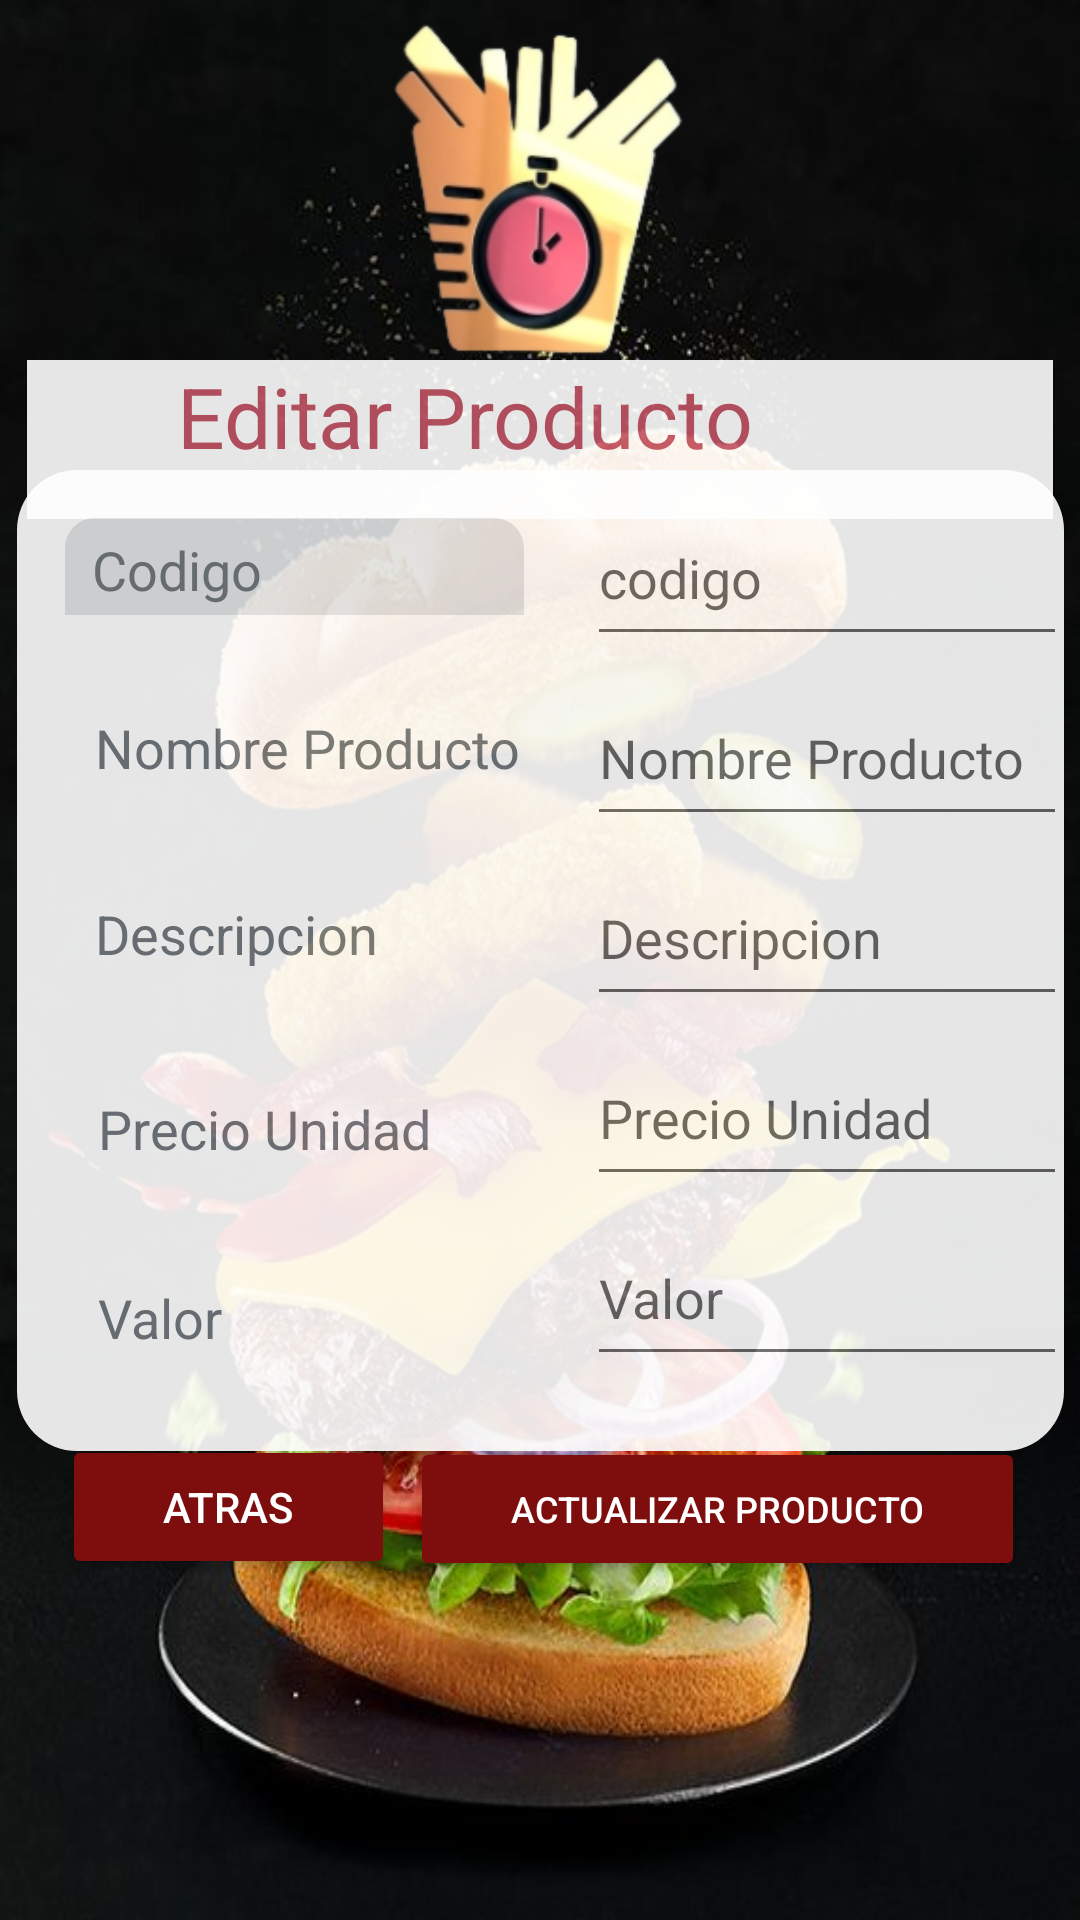

Layout XML and referenced resources for this Android screen:
<!-- AndroidManifest.xml: application theme Theme.Food -->
<!-- res/layout/editar_product.xml -->
<?xml version="1.0" encoding="utf-8"?>
<androidx.constraintlayout.widget.ConstraintLayout xmlns:android="http://schemas.android.com/apk/res/android"
    xmlns:app="http://schemas.android.com/apk/res-auto"
    xmlns:tools="http://schemas.android.com/tools"
    android:layout_width="match_parent"
    android:layout_height="match_parent"
    android:background="@drawable/hambuesafondo">


    <LinearLayout
        android:id="@+id/l_layout1"
        android:layout_width="342dp"
        android:layout_height="175dp"
        android:orientation="vertical"
        app:layout_constraintBottom_toBottomOf="parent"
        app:layout_constraintEnd_toEndOf="parent"
        app:layout_constraintStart_toStartOf="parent"
        app:layout_constraintTop_toTopOf="parent"
        app:layout_constraintVertical_bias="0.0">

        <ImageView
            android:id="@+id/imageView2"
            android:layout_width="match_parent"
            android:layout_height="120dp"
            app:layout_constraintBottom_toBottomOf="parent"
            app:layout_constraintEnd_toEndOf="parent"
            app:layout_constraintStart_toStartOf="parent"
            app:layout_constraintTop_toTopOf="parent"
            app:layout_constraintVertical_bias="0.026"
            app:srcCompat="@drawable/logo" />

        <LinearLayout
            android:id="@+id/title_regis"

            android:layout_width="match_parent"
            android:layout_height="53dp"
            android:layout_gravity="center"
            android:alpha="0.9"
            android:background="@color/white"
            android:orientation="horizontal">

            <TextView
                android:id="@+id/text_title"
                android:layout_width="match_parent"
                android:layout_height="match_parent"
                android:layout_gravity="center"
                android:paddingLeft="50dp"
                android:text="Editar Producto"
                android:textColor="#C35566"
                android:textSize="28dp" />

        </LinearLayout>
    </LinearLayout>

    <LinearLayout
        android:id="@+id/l_Layout2"
        android:layout_width="349dp"
        android:layout_height="327dp"
        android:alpha="0.9"
        android:background="@drawable/btn_redondowhite"
        android:orientation="horizontal"
        app:layout_constraintBottom_toBottomOf="parent"
        app:layout_constraintEnd_toEndOf="parent"
        app:layout_constraintStart_toStartOf="parent"
        app:layout_constraintTop_toTopOf="@+id/l_layout1">

        <LinearLayout
            android:layout_width="wrap_content"
            android:layout_height="316dp"
            android:orientation="vertical">

            <TextView
                android:id="@+id/id_product"
                android:layout_width="153dp"
                android:layout_height="wrap_content"
                android:layout_margin="14sp"
                android:background="@drawable/border_redondotop"
                android:backgroundTint="#E1E3E5"
                android:hint="@string/id_product"
                android:paddingLeft="9dp"
                android:paddingTop="5dp"
                android:textColor="#FEFEFE"
                android:textColorHint="#70777C"
                android:textSize="18sp" />

            <TextView
                android:id="@+id/name_product"
                android:layout_width="wrap_content"
                android:layout_height="35dp"
                android:layout_margin="14sp"
                android:layout_marginLeft="5dp"
                android:layout_marginRight="5dp"
                android:layout_marginBottom="5dp"
                android:background="#FFFFFF"
                android:hint="@string/name_product"
                android:paddingLeft="10dp"
                android:paddingTop="4dp"
                android:textColor="#FBF9F9"
                android:textColorHint="#70777C"
                android:textSize="18sp" />

            <TextView
                android:id="@+id/descript_product"
                android:layout_width="152dp"
                android:layout_height="35dp"
                android:layout_margin="14sp"
                android:layout_marginLeft="5dp"
                android:layout_marginRight="5dp"
                android:layout_marginBottom="5dp"
                android:background="#FFFFFF"
                android:hint="@string/descrip_product"
                android:paddingLeft="10dp"
                android:paddingTop="3dp"
                android:textColor="#FDFDFD"
                android:textColorHint="#70777C"
                android:textSize="18sp" />

            <TextView
                android:id="@+id/precioUnida_product"
                android:layout_width="153dp"
                android:layout_height="35dp"
                android:layout_margin="14sp"
                android:layout_marginLeft="5dp"
                android:layout_marginRight="5dp"
                android:layout_marginBottom="5dp"
                android:background="#FFFFFF"
                android:hint="@string/PrecioUnidad_product"
                android:paddingLeft="11dp"
                android:paddingTop="5dp"
                android:textColor="#FEFEFE"
                android:textColorHint="#70777C"
                android:textSize="18sp" />

            <TextView
                android:id="@+id/valor_product"
                android:layout_width="155dp"
                android:layout_height="35dp"
                android:layout_margin="14sp"
                android:layout_marginLeft="5dp"
                android:layout_marginRight="5dp"
                android:background="#FFFFFF"
                android:hint="@string/valor_product"
                android:paddingLeft="11dp"
                android:paddingTop="5dp"
                android:textColor="#FEFEFE"
                android:textColorHint="#70777C"
                android:textSize="18sp" />

        </LinearLayout>

        <LinearLayout
            android:layout_width="168dp"
            android:layout_height="327dp"
            android:orientation="vertical">

            <EditText
                android:id="@+id/editCode"
                android:layout_width="200dp"
                android:layout_height="55dp"
                android:layout_marginLeft="5dp"
                android:layout_marginTop="5dp"
                android:layout_marginRight="5dp"
                android:ems="10"
                android:hint="codigo"
                android:inputType="number"
                android:textColor="@color/btn_black" />

            <EditText
                android:id="@+id/editName"
                android:layout_width="200dp"
                android:layout_height="55dp"
                android:layout_marginLeft="5dp"
                android:layout_marginTop="5dp"
                android:layout_marginRight="5dp"
                android:ems="10"
                android:hint="Nombre Producto"
                android:inputType="textPersonName"
                android:textColor="@color/btn_black" />

            <EditText
                android:id="@+id/editDescription"
                android:layout_width="200dp"
                android:layout_height="55dp"
                android:layout_marginLeft="5dp"
                android:layout_marginTop="5dp"
                android:layout_marginRight="5dp"
                android:ems="10"
                android:hint="Descripcion"
                android:inputType="textPersonName"
                android:textColor="@color/btn_black" />

            <EditText
                android:id="@+id/editPrice"
                android:layout_width="200dp"
                android:layout_height="55dp"
                android:layout_marginLeft="5dp"
                android:layout_marginTop="5dp"
                android:layout_marginRight="5dp"
                android:ems="10"
                android:hint="Precio Unidad"
                android:inputType="numberSigned"
                android:textColor="@color/btn_black" />

            <EditText
                android:id="@+id/editValue"
                android:layout_width="200dp"
                android:layout_height="55dp"
                android:layout_marginLeft="5dp"
                android:layout_marginTop="5dp"
                android:layout_marginRight="5dp"
                android:ems="10"
                android:hint="Valor"
                android:inputType="text" />

        </LinearLayout>

    </LinearLayout>

    <LinearLayout
        android:id="@+id/linea_botones"
        android:layout_width="318dp"
        android:layout_height="56dp"
        android:orientation="horizontal"
        android:textAlignment="center"
        app:layout_constraintBottom_toBottomOf="parent"
        app:layout_constraintEnd_toEndOf="parent"
        app:layout_constraintHorizontal_bias="0.494"
        app:layout_constraintStart_toStartOf="parent"
        app:layout_constraintTop_toTopOf="parent"
        app:layout_constraintVertical_bias="0.819">

        <Button
            android:id="@+id/btnBack"
            android:layout_width="111dp"
            android:layout_height="wrap_content"
            android:layout_marginEnd="5dp"
            android:backgroundTint="#7E0D0D"
            android:text="Atras"
            android:textAlignment="center"
            android:textColor="@color/white" />

        <Button
            android:id="@+id/btnUpdate"
            android:layout_width="205dp"
            android:layout_height="wrap_content"
            android:layout_marginEnd="5dp"
            android:backgroundTint="#7E0D0D"
            android:text="@string/act_product"
            android:textAlignment="center"
            android:textColor="@color/white"
            android:textSize="12dp" />
    </LinearLayout>
</androidx.constraintlayout.widget.ConstraintLayout>
<!-- resources referenced by this layout -->
<resources>
  <color name="btn_black">#FF000000</color>
  <color name="white">#FFFFFFFF</color>
  <!-- drawable border_redondotop (drawable) -->
  <?xml version="1.0" encoding="utf-8"?>
  <shape xmlns:android="http://schemas.android.com/apk/res/android" android:shape="rectangle">
      <solid android:color="#ffffff"/>
  
      <padding android:left="2dp"
          android:color="#ffffff"
          android:top="2dp"
          android:right="3dp"
          android:bottom="3dp"/>
  
      <corners
          android:topLeftRadius="30px"
          android:topRightRadius="30px"
          />
  </shape>
  <!-- drawable btn_redondowhite (drawable) -->
  <?xml version="1.0" encoding="utf-8"?>
  <shape xmlns:android="http://schemas.android.com/apk/res/android" android:shape="rectangle">
      <solid android:color="#ffffff"/>
  
      <padding android:left="2dp"
          android:color="#ffffff"
          android:top="2dp"
          android:right="3dp"
          android:bottom="3dp"/>
  
      <corners android:radius="60px"/>
  </shape>
  <!-- drawable hambuesafondo: jpg bitmap (drawable, 71568 bytes) -->
  <!-- drawable logo: png bitmap (drawable, 47613 bytes) -->
  <string name="PrecioUnidad_product">Precio Unidad</string>
  <string name="act_product">Actualizar Producto</string>
  <string name="descrip_product">Descripcion</string>
  <string name="id_product">Codigo</string>
  <string name="name_product">Nombre Producto</string>
  <string name="valor_product">Valor</string>
  <style name="Theme.Food" parent="Theme.MaterialComponents.DayNight.NoActionBar">
          
          <item name="colorPrimary">@color/purple_500</item>
          <item name="colorPrimaryVariant">@color/purple_700</item>
          <item name="colorOnPrimary">@color/white</item>
          
          <item name="colorSecondary">@color/teal_200</item>
          <item name="colorSecondaryVariant">@color/teal_700</item>
          <item name="colorOnSecondary">@color/black</item>
          
          <item name="android:statusBarColor">?attr/colorPrimaryVariant</item>
          
      </style>
  <color name="purple_500">#7E0D0D</color>
  <color name="purple_700">#FF3700B3</color>
  <color name="teal_200">#FF03DAC5</color>
  <color name="teal_700">#FF018786</color>
  <color name="black">#FF000000</color>
</resources>
